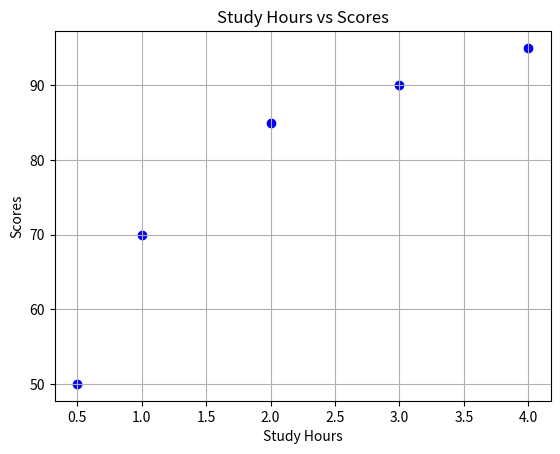

Reproduce this figure in Python.
import pandas as pd
import matplotlib.pyplot as plt

# Step 1: Create a sample dataset
data = {
    'Student': ['Alice', 'Bob', 'Charlie', 'Diana', 'Eve'],
    'Study Hours': [2, 3, 1, 4, 0.5],
    'Scores': [85, 90, 70, 95, 50]
}
df = pd.DataFrame(data)

# Step 2: Analyze the dataset
average_score = df['Scores'].mean()
print(f"The average score is: {average_score}")

# Check if more study hours correlate with higher scores
correlation = df['Study Hours'].corr(df['Scores'])
print(f"Correlation between study hours and scores: {correlation}")

# Step 3: Visualize the data
plt.scatter(df['Study Hours'], df['Scores'], color='blue')
plt.title('Study Hours vs Scores')
plt.xlabel('Study Hours')
plt.ylabel('Scores')
plt.grid(True)
plt.show()
